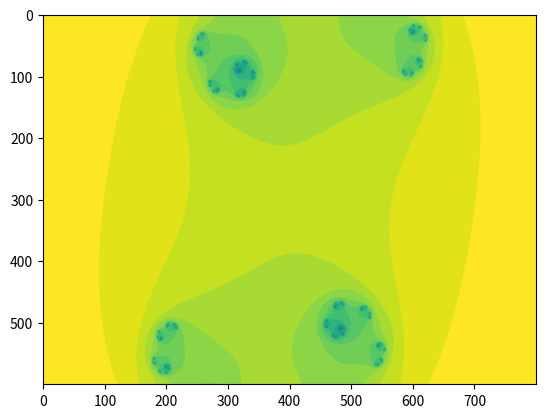

Here is the Python script that generated this plot:
import numpy as np
import matplotlib.pyplot as plt
from argparse import ArgumentParser


def z_value(scale, max_axis, axis):
    z = scale * (2*(axis/max_axis) - 1)
    return z


if __name__ == "__main__":
    parser = ArgumentParser(description="Generate a Julia set")
    parser.add_argument('--height', default=600, type=int)
    parser.add_argument('--width', default=800, type=int)
    parser.add_argument('--x_scale', default=1.5, type=float)
    parser.add_argument('--y_scale', default=1, type=float)
    parser.add_argument('--start_i', default=255, type=int)
    parser.add_argument('--x_coefficient', default=0.7, type=float)
    parser.add_argument('--y_coefficient', default=0.27015, type=float)
    args = parser.parse_args()

    height = args.height
    width = args.width
    x_scale = args.x_scale
    y_scale = args.y_scale
    start_i = args.start_i
    c_x = args.x_coefficient
    c_y = args.y_coefficient


    A = np.zeros([height, width])
    for x in range(width):
        for y in range(height):
            zx = z_value(x_scale, width, x)
            zy = z_value(y_scale, height, y)
            i = start_i
            t = True
            while t:
                if (zx**2)+(zy**2) >= 4 or i <= 1:
                    t = False
                zx_new = (zx**2)-(zy**2) + c_x
                zy = (2*zx*zy) + c_y
                zx = zx_new
                i -= 1
            A[y][x] = i


    plt.imshow(A)
    plt.savefig('Julia_image.png')
